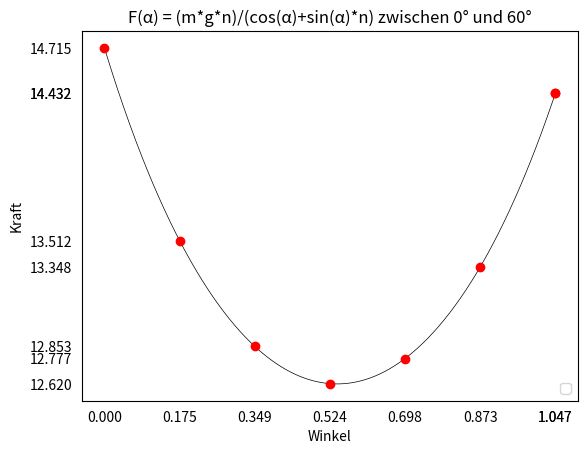

Here is the Python script that generated this plot:
import matplotlib.pyplot as plt
import numpy as np

# 100 linearly spaced angles between 0 and pi/3
x = np.linspace(0, np.pi/3, 500)
x2 = [0, np.pi*10/180, np.pi*20/180, np.pi*30/180, np.pi*40/180, np.pi*50/180, np.pi*60/180, np.pi/3]

m = 2.5
n = 0.6
g = 9.81

# def y
y = (m*g*n)/(np.cos(x)+np.sin(x)*n)
y2 = (m*g*n)/(np.cos(x2)+np.sin(x2)*n)

# def x ticks as angles in radians
tickx = [0, np.pi*10/180, np.pi*20/180, np.pi*30/180, np.pi*40/180, np.pi*50/180, np.pi*60/180, np.pi/3]
ticky = y2

# setting the axes at the centre
fig = plt.figure()

plt.plot(x, y, linewidth=0.5, color="black")
plt.plot(x2, y2, 'ro')
plt.ylabel('Kraft')
plt.xlabel('Winkel')
plt.title('F(α) = (m*g*n)/(cos(α)+sin(α)*n) zwischen 0° und 60°')
plt.tick_params(bottom=False, left=False)
plt.xticks(tickx)
plt.yticks(ticky)
plt.legend(loc='lower right')
plt.savefig('hw_3.pdf')
plt.show()